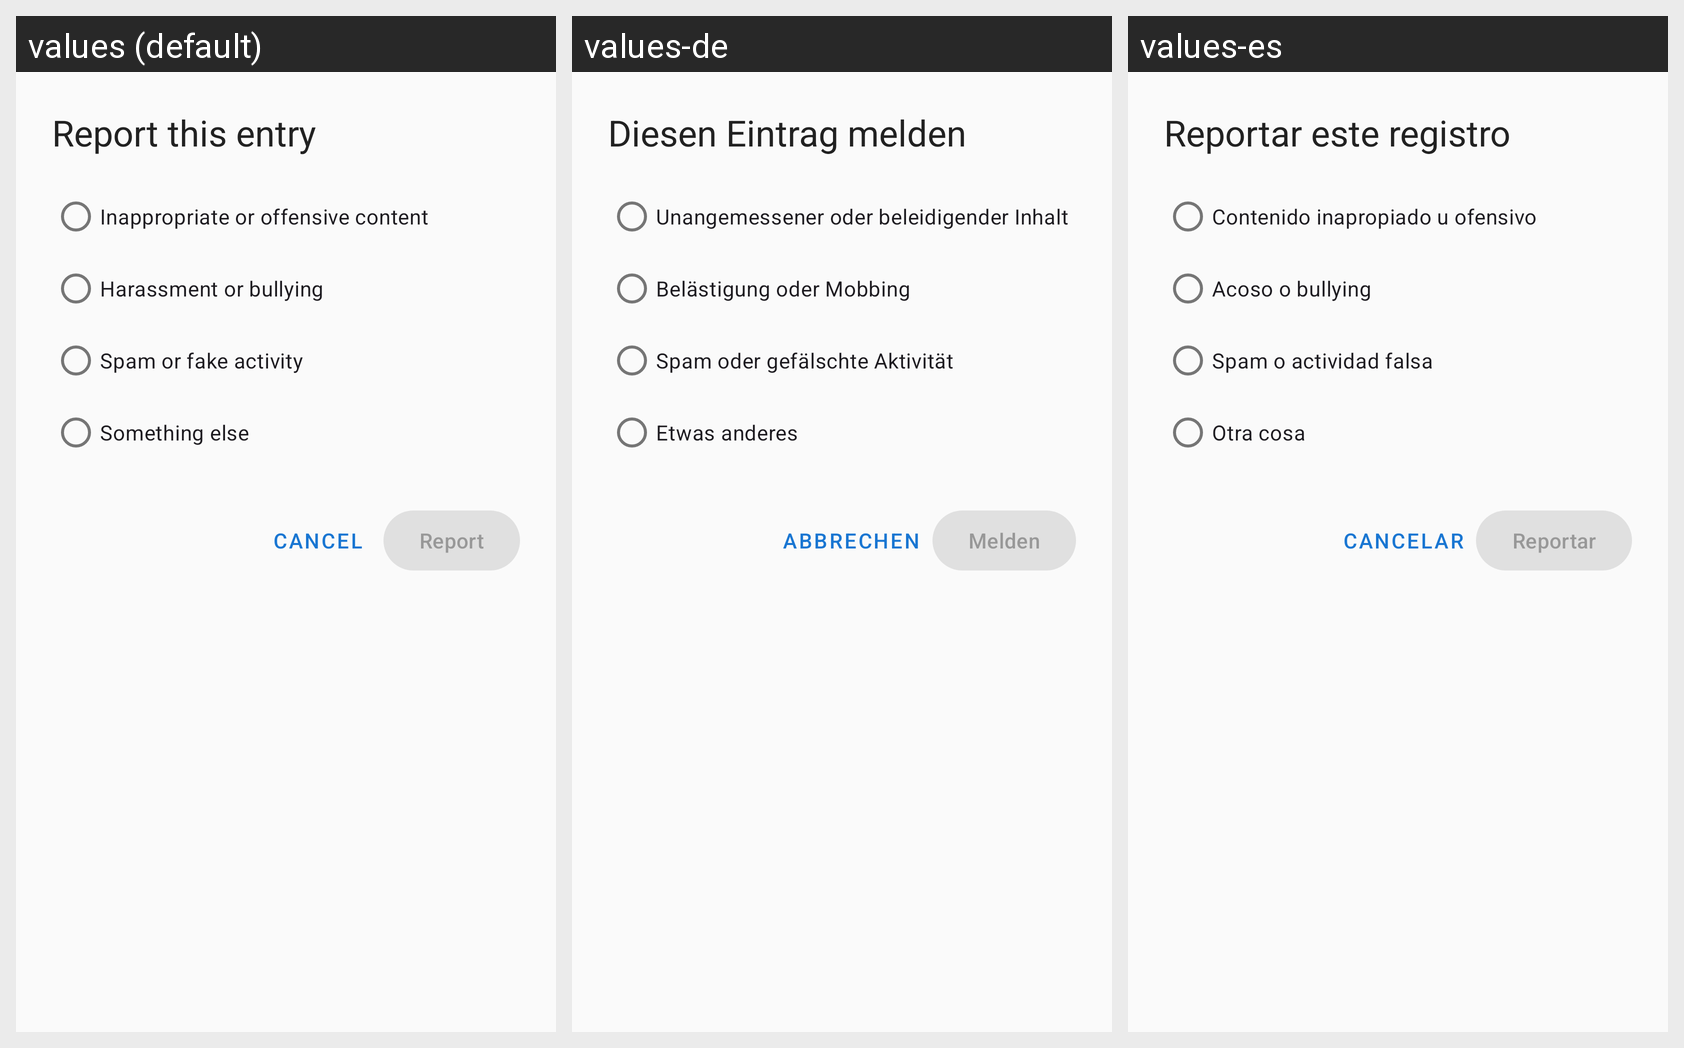

Here is an Android app screen in its default locale and in the app's own translations. Write out the translated-string differences for the strings that appear on this screen.
Android screen res/layout/bottom_sheet_report_entry.xml rendered under 3 locales, left to right: values (default), values-de, values-es. Device: Nexus 5 (rendered at 1080×1920; each locale shown at half size, 540×960, under a caption strip naming it); theme Theme.Pursue.
Other locales in the repository, not shown: values-fr, values-pt-rBR, values-zh.
Strings drawn on this screen, with the default value and each locale's value (text and hints the layout hard-codes, and strings that could not be matched under every locale, appear in the picture but are not listed):

report_entry_title
  values: Report this entry
  values-de: Diesen Eintrag melden
  values-es: Reportar este registro

report_reason_inappropriate
  values: Inappropriate or offensive content
  values-de: Unangemessener oder beleidigender Inhalt
  values-es: Contenido inapropiado u ofensivo

report_reason_harassment
  values: Harassment or bullying
  values-de: Belästigung oder Mobbing
  values-es: Acoso o bullying

report_reason_spam
  values: Spam or fake activity
  values-de: Spam oder gefälschte Aktivität
  values-es: Spam o actividad falsa

report_reason_other
  values: Something else
  values-de: Etwas anderes
  values-es: Otra cosa

cancel
  values: Cancel
  values-de: Abbrechen
  values-es: Cancelar

report_submit_button
  values: Report
  values-de: Melden
  values-es: Reportar
